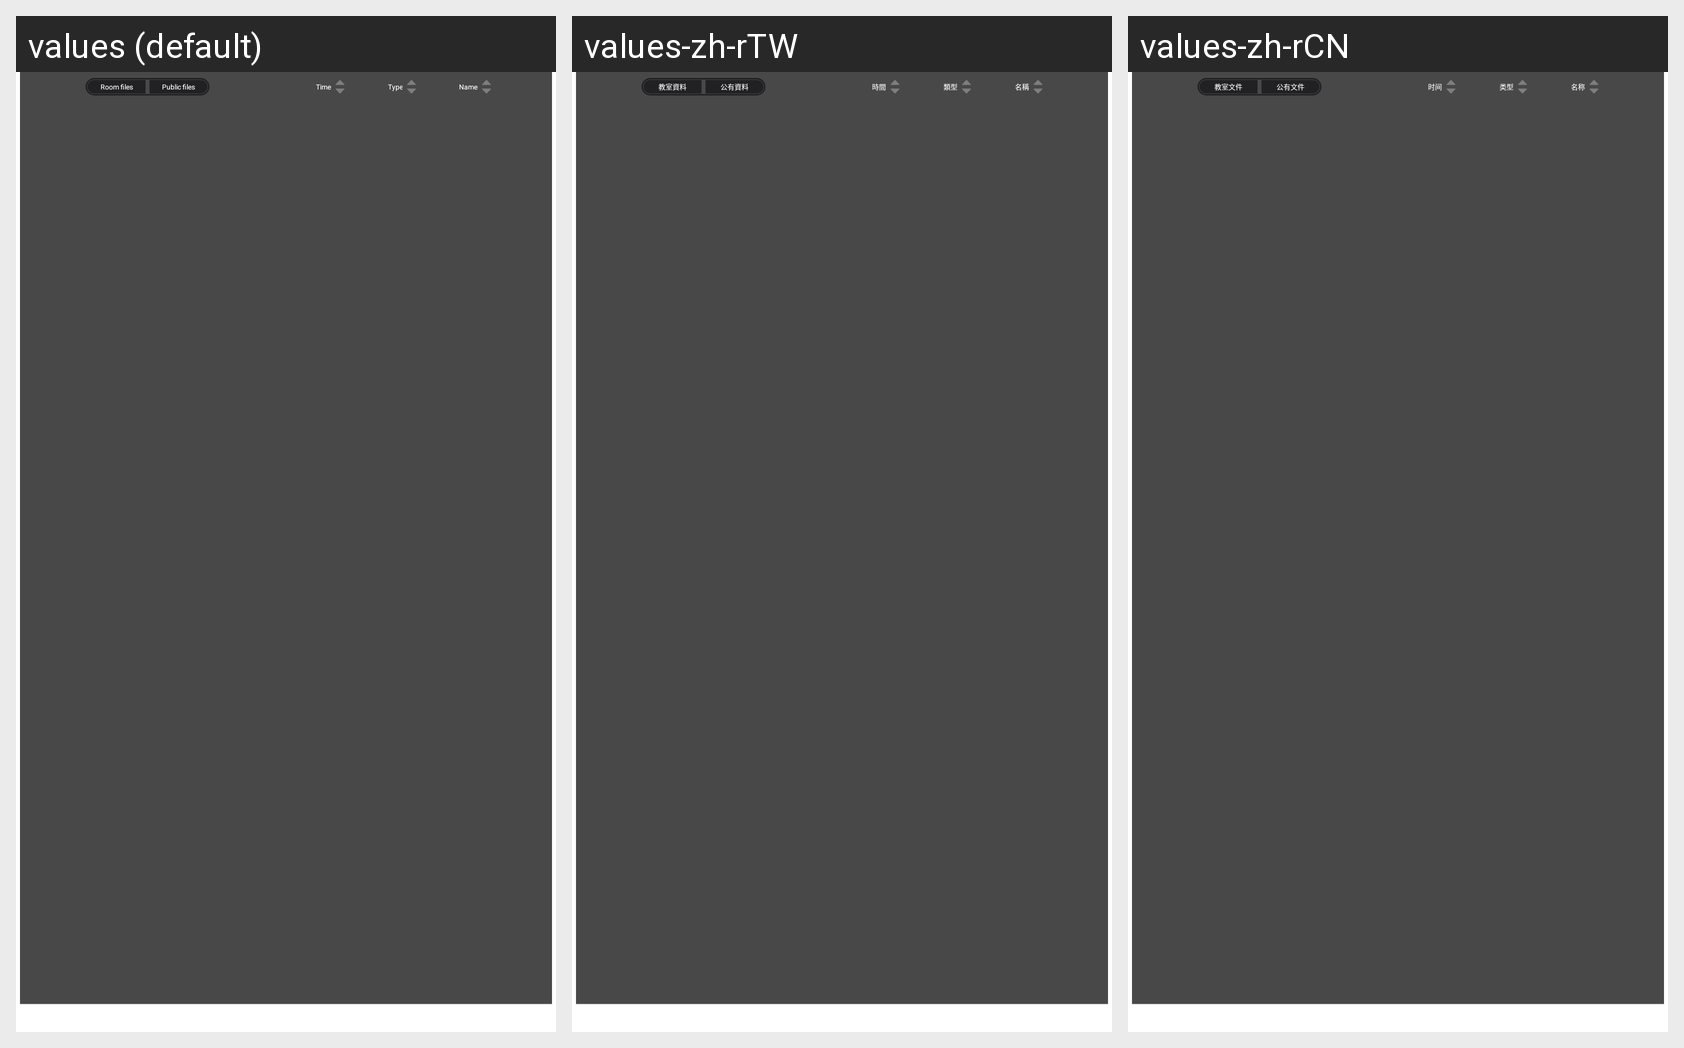

This grid shows one Android layout under several languages. Give, for every string resource on the screen, its name, the default text and each shown locale's text.
Android screen res/layout/old_popup_media_list_layout.xml rendered under 3 locales, left to right: values (default), values-zh-rTW, values-zh-rCN. Device: Nexus 5 (rendered at 1080×1920; each locale shown at half size, 540×960, under a caption strip naming it); theme Theme.MaterialComponents.DayNight.NoActionBar.
Strings drawn on this screen, with the default value and each locale's value (text and hints the layout hard-codes, and strings that could not be matched under every locale, appear in the picture but are not listed):

class_file_group
  values: Room files
  values-zh-rTW: 教室資料
  values-zh-rCN: 教室文件

admin_file_group
  values: Public files
  values-zh-rTW: 公有資料
  values-zh-rCN: 公有文件

popup_title_time
  values: Time
  values-zh-rTW: 時間
  values-zh-rCN: 时间

popup_title_type
  values: Type
  values-zh-rTW: 類型
  values-zh-rCN: 类型

popup_title_name
  values: Name
  values-zh-rTW: 名稱
  values-zh-rCN: 名称
